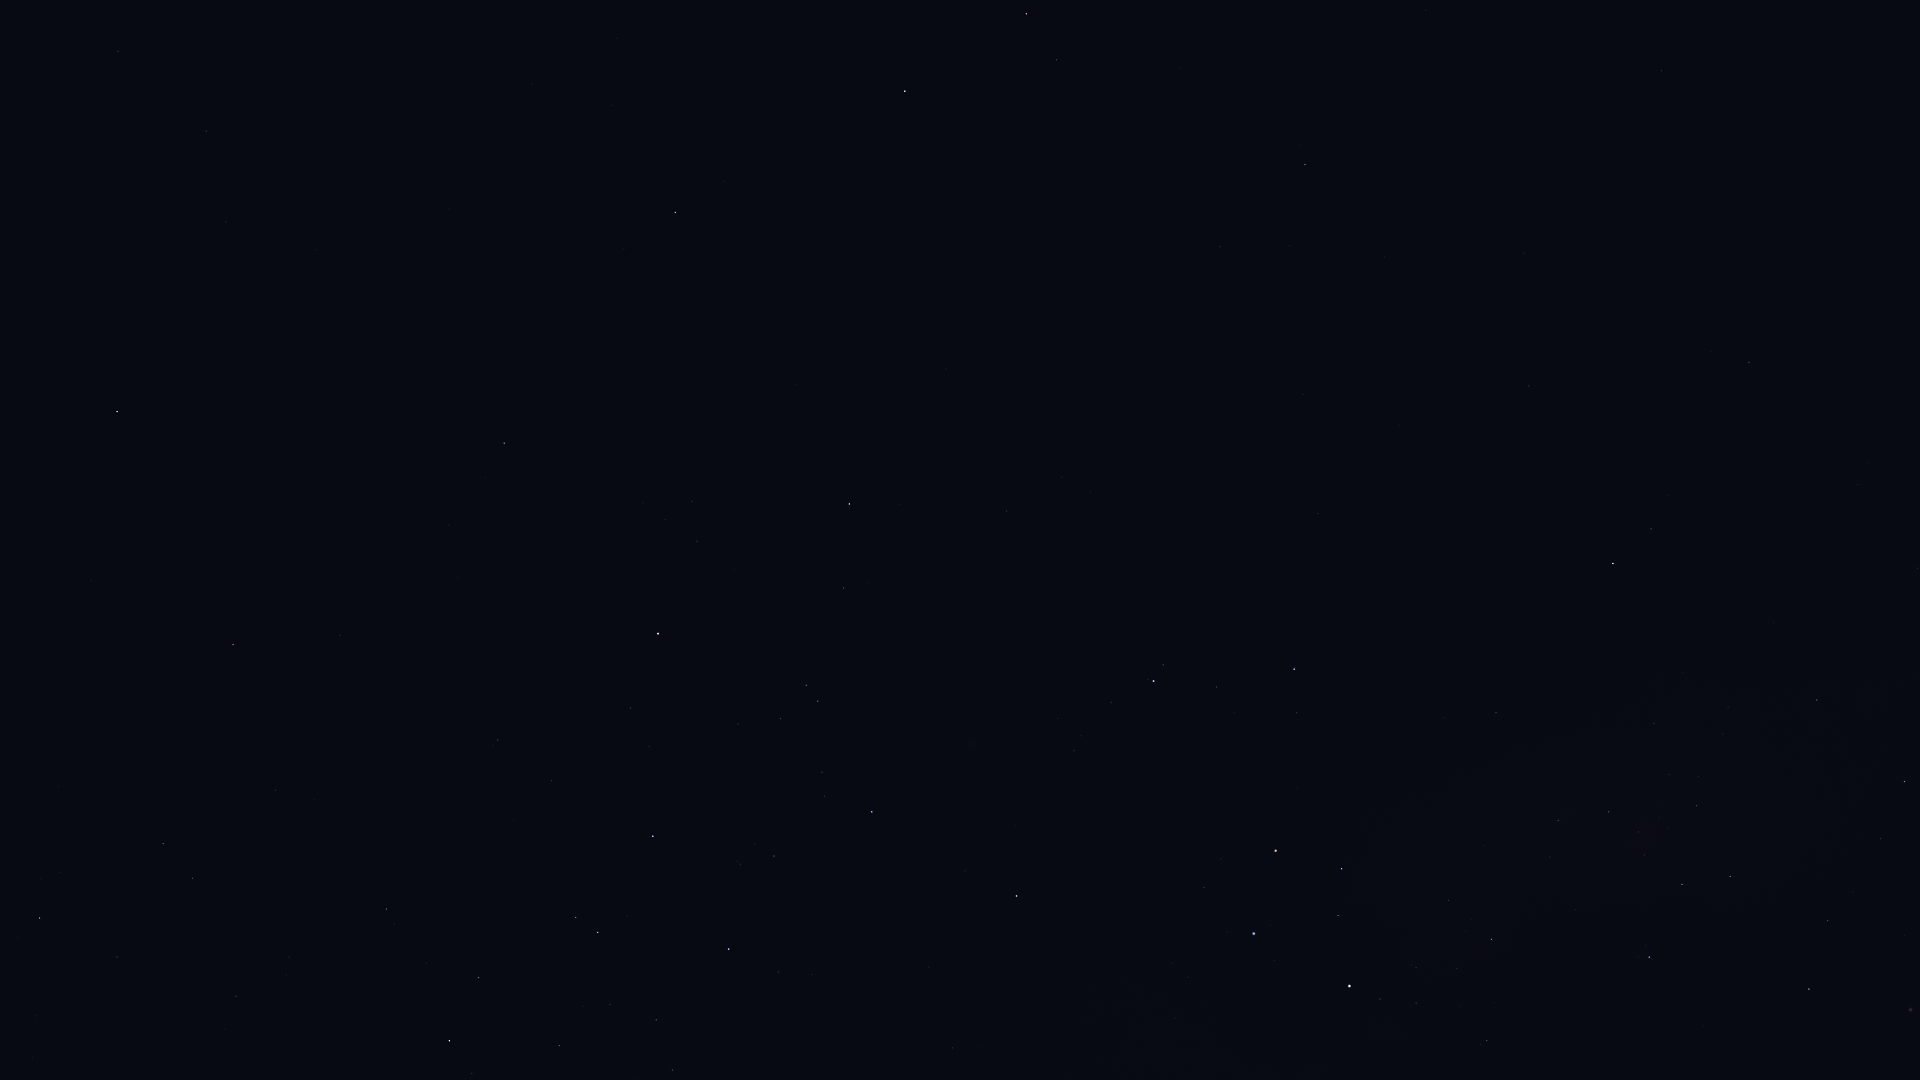

The data file committed next to this chart (first rows):
Star_ID, Name, X, Y
48235, Natasha, 1858, 573
48774, HIP 48774, 1817, 700
48926, HIP 48926, 1830, 192
50191, HIP 50191, 1749, 362
50371, HIP 50371, 1730, 876
51172, HIP 51172, 1662, 71
51232, HIP 51232, 1697, 806
51986, HIP 51986, 1651, 529
52419, HIP 52419, 1649, 957
52468, HIP 52468, 1645, 855
52521, Macondo, 1574, 150
52727, HIP 52727, 1613, 563
53253, HIP 53253, 1609, 812
54204, HIP 54204, 1426, 10
54463, HIP 54463, 1558, 820
56343, HIP 56343, 1305, 164
56480, HIP 56480, 1445, 718
56561, HIP 56561, 1492, 939
57291, Uklun, 1438, 837
57363, HIP 57363, 1487, 1040
57936, HIP 57936, 1220, 247
59196, HIP 59196, 1294, 669
59199, Alchiba, 1057, 60
59747, Imai, 1342, 869
60260, Ginan, 1338, 916
60644, Tupã, 1361, 1007
60718, Acrux, 1349, 986
60823, HIP 60823, 1217, 687
61084, Gacrux, 1276, 851
61359, Kraz, 905, 91
62434, Mimosa, 1254, 934
64166, HIP 64166, 724, 181
64962, HIP 64962, 675, 212
65109, HIP 65109, 849, 504
65936, HIP 65936, 844, 588
66047, Dofida, 950, 753
66657, HIP 66657, 1017, 896
67464, HIP 67464, 806, 685
67472, HIP 67472, 818, 701
68282, HIP 68282, 822, 772
68895, HIP 68895, 504, 443
68933, Menkent, 658, 634
69415, HIP 69415, 485, 477
69427, Kang, 206, 131
69701, Syrma, 118, 51
69974, Khambalia, 226, 222
70306, HIP 70306, 449, 525
70576, HIP 70576, 741, 864
71352, HIP 71352, 653, 836
71536, HIP 71536, 778, 972
71860, HIP 71860, 729, 949
72571, HIP 72571, 340, 635
72622, Zubenelgenubi, 117, 411
73714, Brachium, 233, 644
75141, HIP 75141, 479, 977
75177, HIP 75177, 386, 909
76297, HIP 76297, 449, 1041
76552, HIP 76552, 472, 1073
77634, HIP 77634, 236, 996
78104, Iklil, 117, 957
... 1 more rows
